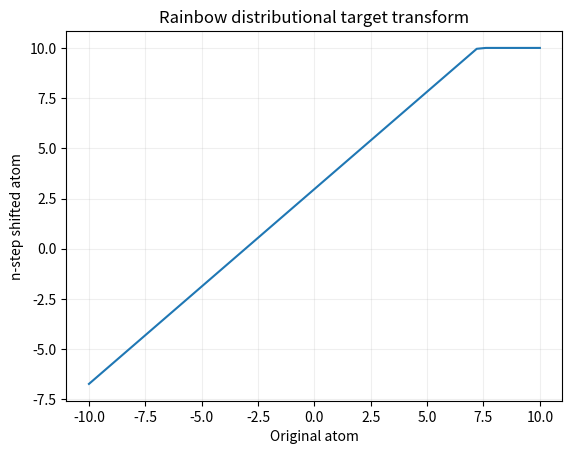

Write the Python code that produced this figure.
import matplotlib.pyplot as plt
import numpy as np

components = {
    "Double": "select online, evaluate target",
    "Dueling": "value + centered advantage heads",
    "PER": "sample by TD-error priority",
    "n-step": "accumulate several rewards",
    "NoisyNet": "learn parameter-space noise",
    "C51": "predict probabilities on fixed atoms",
}
for name, role in components.items():
    print(f"{name:9s} -> {role}")

GAMMA = 0.99
N_STEPS = 3
ATOMS = 51
V_MIN, V_MAX = -10.0, 10.0
rewards = np.array([1.0, 1.0, 1.0])
n_step_reward = sum(GAMMA**k * reward for k, reward in enumerate(rewards))
online_q = np.array([2.0, 3.0])
target_q = np.array([2.5, 2.7])
selected_action = int(online_q.argmax())
bootstrap = target_q[selected_action]
scalar_target = n_step_reward + GAMMA**N_STEPS * bootstrap
priority = abs(scalar_target - 1.5) + 1e-6
importance_weight = (10 * (priority**0.6 / priority**0.6))**(-0.4)
print("Double-selected action:", selected_action)
print("n-step target:", scalar_target)
print("priority:", priority, "weight:", importance_weight)

support = np.linspace(V_MIN, V_MAX, ATOMS)
shifted = np.clip(n_step_reward + GAMMA**N_STEPS * support, V_MIN, V_MAX)
plt.plot(support, shifted)
plt.xlabel("Original atom")
plt.ylabel("n-step shifted atom")
plt.title("Rainbow distributional target transform")
plt.grid(alpha=0.2); plt.show()
